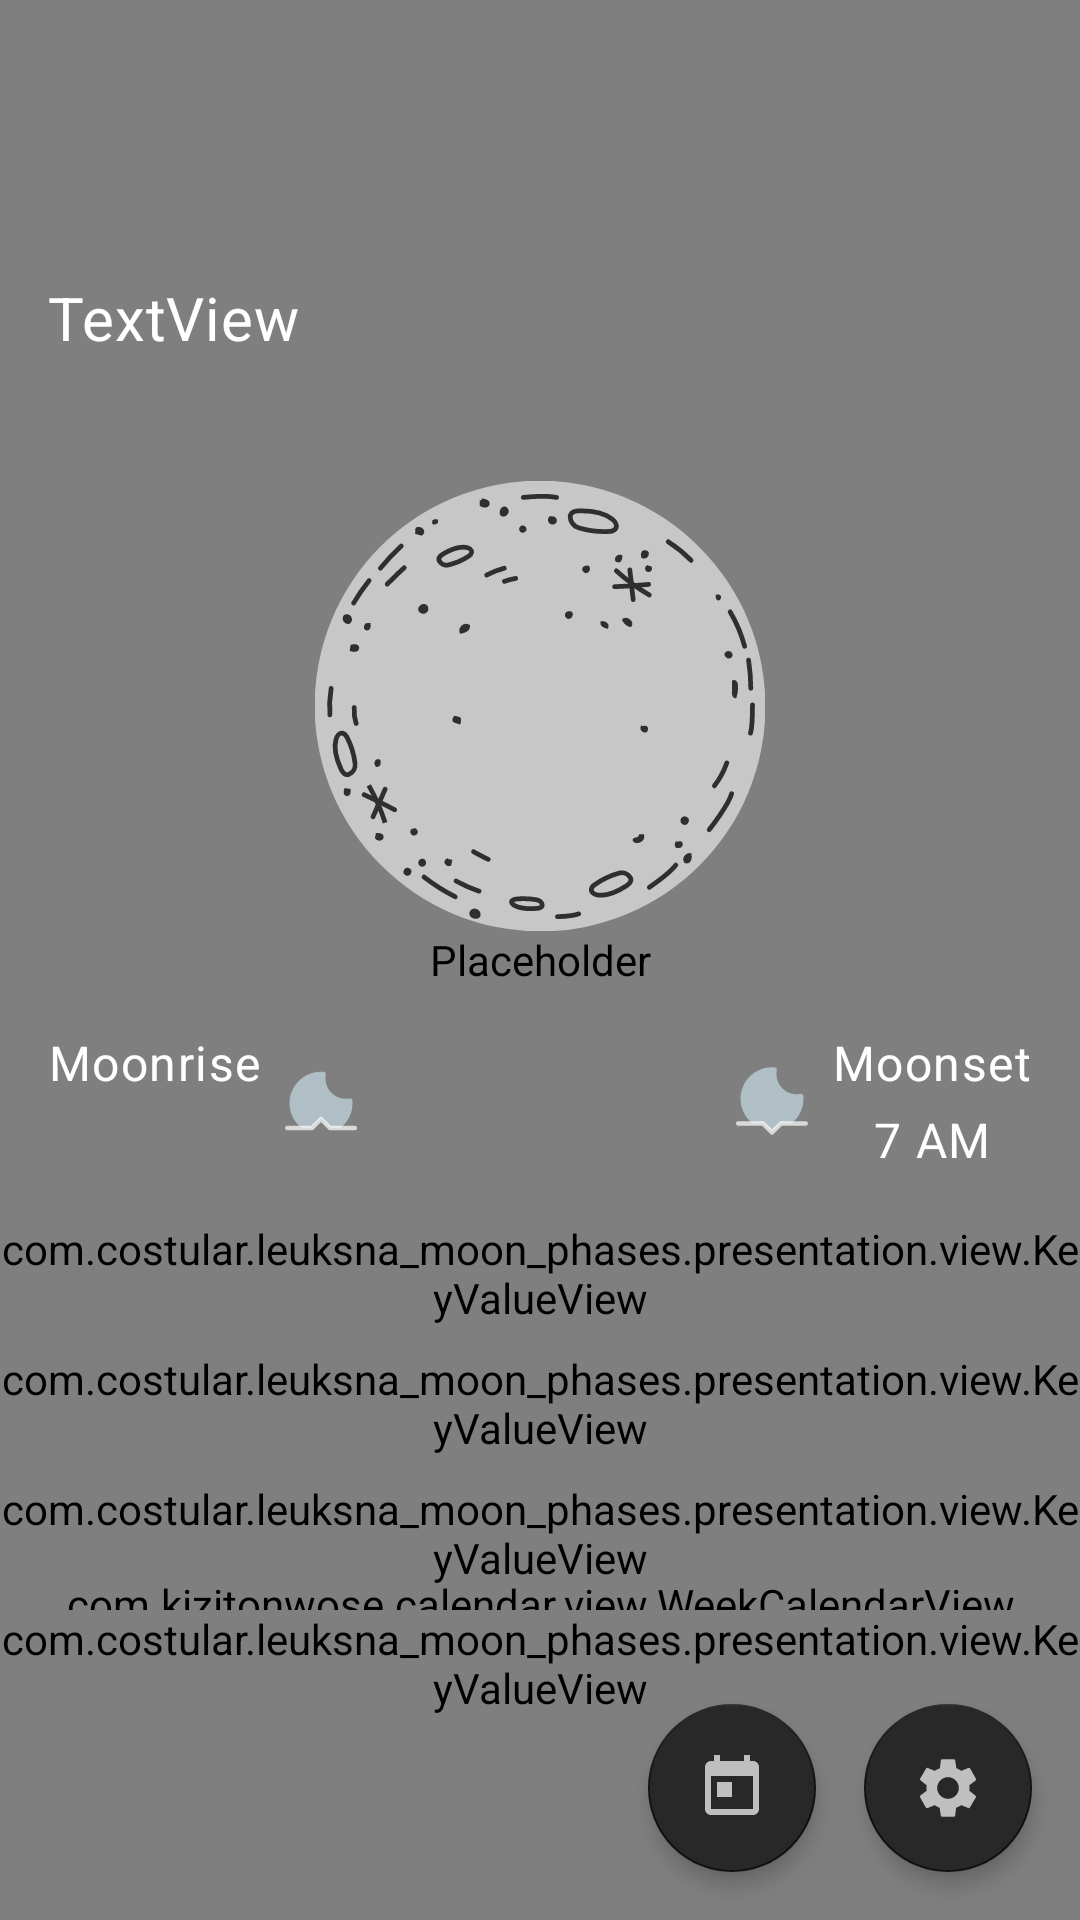

Write the Android layout XML for this screen, with the resource values it uses.
<!-- AndroidManifest.xml: application theme AppTheme -->
<!-- res/layout/fragment_main.xml -->
<FrameLayout xmlns:android="http://schemas.android.com/apk/res/android"
    xmlns:app="http://schemas.android.com/apk/res-auto"
    xmlns:tools="http://schemas.android.com/tools"
    android:layout_width="match_parent"
    android:layout_height="match_parent">

    <com.costular.leuksna_moon_phases.presentation.view.AnimatedStarsView
        android:id="@+id/viewSky"
        android:layout_width="match_parent"
        android:layout_height="match_parent"
        android:contentDescription="@null" />

    <androidx.constraintlayout.widget.ConstraintLayout
        android:layout_width="match_parent"
        android:layout_height="match_parent"
        tools:context=".presentation.MainActivity">

        <TextView
            android:id="@+id/textMoonPhase"
            style="@style/Widget.MoonPhase"
            android:layout_width="0dp"
            android:layout_height="wrap_content"
            android:layout_marginStart="@dimen/layout_horizontal_keyline"
            android:layout_marginTop="@dimen/layout_vertical_keyline"
            android:layout_marginEnd="@dimen/layout_horizontal_keyline"
            android:maxLines="1"
            app:autoSizeTextType="uniform"
            app:autoSizeMinTextSize="32sp"
            app:autoSizeMaxTextSize="48sp"
            app:layout_constraintEnd_toEndOf="parent"
            app:layout_constraintStart_toStartOf="parent"
            app:layout_constraintTop_toTopOf="parent"
            tools:text="Waxing Crescent" />

        <TextView
            android:id="@+id/textCurrentDate"
            style="@style/Widget.CurrentDate"
            android:layout_width="0dp"
            android:layout_height="wrap_content"
            android:layout_marginStart="@dimen/layout_horizontal_keyline"
            android:layout_marginTop="4dp"
            android:layout_marginEnd="@dimen/layout_horizontal_keyline"
            android:text="TextView"
            app:layout_constraintEnd_toEndOf="parent"
            app:layout_constraintStart_toStartOf="parent"
            app:layout_constraintTop_toBottomOf="@+id/textMoonPhase" />

        <FrameLayout
            android:id="@+id/viewMoon"
            android:layout_width="0dp"
            android:layout_height="200dp"
            android:layout_marginTop="16dp"
            app:layout_constraintEnd_toEndOf="parent"
            app:layout_constraintStart_toStartOf="parent"
            app:layout_constraintTop_toBottomOf="@+id/textCurrentDate">

            <ImageView
                android:id="@+id/imageMoon"
                android:layout_width="150dp"
                android:layout_height="150dp"
                android:layout_gravity="center"
                app:srcCompat="@drawable/ic_art_full_moon" />

        </FrameLayout>

        <TextView
            android:id="@+id/textMoonriseTime"
            style="@style/TextAppearance.Body1"
            android:layout_width="wrap_content"
            android:layout_height="wrap_content"
            android:layout_marginTop="4dp"
            app:layout_constraintEnd_toEndOf="@+id/textView3"
            app:layout_constraintStart_toStartOf="@+id/textView3"
            app:layout_constraintTop_toBottomOf="@+id/textView3"
            tools:text="9 PM" />

        <TextView
            android:id="@+id/textView3"
            style="@style/TextAppearance.Body1"
            android:layout_width="wrap_content"
            android:layout_height="wrap_content"
            android:layout_marginStart="16dp"
            android:layout_marginTop="8dp"
            android:text="@string/main_moonrise"
            app:layout_constraintStart_toStartOf="parent"
            app:layout_constraintTop_toBottomOf="@+id/viewMoon" />

        <TextView
            android:id="@+id/textView5"
            style="@style/TextAppearance.Body1"
            android:layout_width="wrap_content"
            android:layout_height="wrap_content"
            android:layout_marginEnd="16dp"
            android:text="@string/main_moonset"
            app:layout_constraintEnd_toEndOf="parent"
            app:layout_constraintTop_toTopOf="@+id/textView3" />

        <TextView
            android:id="@+id/textMoonSetTime"
            style="@style/TextAppearance.Body1"
            android:layout_width="wrap_content"
            android:layout_height="wrap_content"
            android:layout_marginTop="4dp"
            android:text="7 AM"
            app:layout_constraintEnd_toEndOf="@+id/textView5"
            app:layout_constraintStart_toStartOf="@+id/textView5"
            app:layout_constraintTop_toBottomOf="@+id/textView5" />

        <com.kizitonwose.calendar.view.WeekCalendarView
            android:id="@+id/horizontalCalendar"
            android:layout_width="0dp"
            android:layout_height="wrap_content"
            android:layout_marginBottom="24dp"
            app:cv_dayViewResource="@layout/item_week_day"
            app:cv_daySize="seventhWidth"
            app:cv_scrollPaged="false"
            app:layout_constraintBottom_toTopOf="@+id/buttonCalendar"
            app:layout_constraintEnd_toEndOf="parent"
            app:layout_constraintStart_toStartOf="parent" />

        <ImageView
            android:id="@+id/imageView"
            style="@style/Icon"
            android:layout_marginStart="8dp"
            app:layout_constraintBottom_toBottomOf="@+id/textMoonriseTime"
            app:layout_constraintStart_toEndOf="@+id/textView3"
            app:layout_constraintTop_toTopOf="@+id/textView3"
            app:srcCompat="@drawable/ic_moonrise" />

        <ImageView
            android:id="@+id/imageView2"
            style="@style/Icon"
            android:layout_marginEnd="8dp"
            app:layout_constraintBottom_toBottomOf="@+id/textMoonSetTime"
            app:layout_constraintEnd_toStartOf="@+id/textView5"
            app:layout_constraintTop_toTopOf="@+id/textView5"
            app:srcCompat="@drawable/ic_moonset" />

        <com.google.android.material.floatingactionbutton.FloatingActionButton
            android:id="@+id/buttonSettings"
            style="@style/Widget.MenuButton"
            android:layout_width="wrap_content"
            android:layout_height="wrap_content"
            android:layout_marginEnd="16dp"
            android:layout_marginBottom="16dp"
            app:layout_constraintBottom_toBottomOf="parent"
            app:layout_constraintEnd_toEndOf="parent"
            app:srcCompat="@drawable/ic_settings" />

        <com.google.android.material.floatingactionbutton.FloatingActionButton
            android:id="@+id/buttonCalendar"
            style="@style/Widget.MenuButton"
            android:layout_width="wrap_content"
            android:layout_height="wrap_content"
            android:layout_marginEnd="16dp"
            android:layout_marginBottom="16dp"
            app:layout_constraintBottom_toBottomOf="parent"
            app:layout_constraintEnd_toStartOf="@+id/buttonSettings"
            app:srcCompat="@drawable/ic_calendar" />

        <com.costular.leuksna_moon_phases.presentation.view.KeyValueView
            android:id="@+id/keyValueZodiac"
            android:layout_width="0dp"
            android:layout_height="wrap_content"
            android:layout_marginTop="16dp"
            app:kv_key="@string/main_zodiac"
            app:layout_constraintEnd_toEndOf="parent"
            app:layout_constraintStart_toStartOf="parent"
            app:layout_constraintTop_toBottomOf="@+id/textMoonriseTime" />

        <com.costular.leuksna_moon_phases.presentation.view.KeyValueView
            android:id="@+id/keyValueDistance"
            android:layout_width="0dp"
            android:layout_height="wrap_content"
            android:layout_marginTop="8dp"
            app:kv_key="@string/main_distance"
            app:layout_constraintEnd_toEndOf="parent"
            app:layout_constraintStart_toStartOf="parent"
            app:layout_constraintTop_toBottomOf="@+id/keyValueZodiac" />

        <com.costular.leuksna_moon_phases.presentation.view.KeyValueView
            android:id="@+id/keyValueAltitude"
            android:layout_width="0dp"
            android:layout_height="wrap_content"
            android:layout_marginTop="8dp"
            app:kv_key="@string/main_altitude"
            app:layout_constraintEnd_toEndOf="parent"
            app:layout_constraintStart_toStartOf="parent"
            app:layout_constraintTop_toBottomOf="@+id/keyValueDistance" />

        <com.costular.leuksna_moon_phases.presentation.view.KeyValueView
            android:id="@+id/keyValueLuminosity"
            android:layout_width="0dp"
            android:layout_height="wrap_content"
            android:layout_marginTop="8dp"
            app:kv_key="@string/main_luminosity"
            app:layout_constraintEnd_toEndOf="parent"
            app:layout_constraintStart_toStartOf="parent"
            app:layout_constraintTop_toBottomOf="@+id/keyValueAltitude" />

    </androidx.constraintlayout.widget.ConstraintLayout>

</FrameLayout>
<!-- res/layout/item_week_day.xml (included above) -->
<?xml version="1.0" encoding="utf-8"?>
<androidx.constraintlayout.widget.ConstraintLayout
    xmlns:android="http://schemas.android.com/apk/res/android"
    xmlns:app="http://schemas.android.com/apk/res-auto"
    xmlns:tools="http://schemas.android.com/tools"
    android:layout_width="match_parent"
    android:layout_height="wrap_content"
    android:paddingTop="@dimen/layout_vertical_keyline"
    android:paddingBottom="@dimen/layout_vertical_keyline"
    android:background="@drawable/state_bg_calendar_week_day">

    <TextView
        android:id="@+id/textMonth"
        android:layout_width="wrap_content"
        android:layout_height="wrap_content"
        app:layout_constraintEnd_toEndOf="parent"
        app:layout_constraintStart_toStartOf="parent"
        app:layout_constraintTop_toTopOf="parent"
        tools:text="May"
        android:textColor="@drawable/selector_week_day_text_color"
        style="@style/WeekDayMonth"/>

    <TextView
        android:id="@+id/textDay"
        style="@style/WeekDayNumber"
        android:layout_width="wrap_content"
        android:layout_height="wrap_content"
        android:layout_marginTop="8dp"
        app:layout_constraintEnd_toEndOf="parent"
        app:layout_constraintStart_toStartOf="parent"
        app:layout_constraintTop_toBottomOf="@+id/textMonth"
        android:textColor="@drawable/selector_week_day_text_color"
        tools:text="24" />


</androidx.constraintlayout.widget.ConstraintLayout>
<!-- resources referenced by this layout -->
<resources>
  <dimen name="layout_horizontal_keyline">16dp</dimen>
  <dimen name="layout_vertical_keyline">24dp</dimen>
  <!-- drawable selector_week_day_text_color (drawable) -->
  <?xml version="1.0" encoding="utf-8"?>
  <selector xmlns:android="http://schemas.android.com/apk/res/android">
  
      <item android:state_selected="true" android:color="?colorOnPrimary" />
      <item android:color="?colorOnSurface" />
  
  </selector>
  <string name="main_altitude">Altitude</string>
  <string name="main_distance">Distance</string>
  <string name="main_luminosity">Luminosity</string>
  <string name="main_moonrise">Moonrise</string>
  <string name="main_moonset">Moonset</string>
  <string name="main_zodiac">Zodiac</string>
  <style name="Icon">
          <item name="android:layout_width">24dp</item>
          <item name="android:layout_height">24dp</item>
      </style>
  <style name="TextAppearance.Body1" parent="TextAppearance.MaterialComponents.Body1">
          <item name="fontFamily">@font/lato</item>
      </style>
  <style name="WeekDayMonth">
          <item name="android:textAppearance">@style/TextAppearance.Body2</item>
      </style>
  <style name="WeekDayNumber">
          <item name="android:textAppearance">@style/TextAppearance.Headline6</item>
      </style>
  <style name="Widget.CurrentDate" parent="TextAppearance.Headline6">
          <item name="fontFamily">@font/lato</item>
      </style>
  <style name="Widget.MoonPhase" parent="TextAppearance.Headline3">
          <item name="fontFamily">@font/lato_bold</item>
          <item name="android:textColor">@android:color/white</item>
      </style>
  <!-- drawable bg_default (drawable) -->
  <?xml version="1.0" encoding="utf-8"?>
  <shape android:shape="rectangle"
      xmlns:android="http://schemas.android.com/apk/res/android">
  
      <solid android:color="?colorSurface" />
  
  </shape>
  <style name="TextAppearance.Body2" parent="TextAppearance.MaterialComponents.Body2">
          <item name="fontFamily">@font/lato</item>
      </style>
  <style name="TextAppearance.Headline6" parent="TextAppearance.MaterialComponents.Headline6">
          <item name="fontFamily">@font/lato_bold</item>
      </style>
  <style name="TextAppearance.Headline3" parent="TextAppearance.MaterialComponents.Headline3">
          <item name="fontFamily">@font/lato</item>
      </style>
  <color name="colorPrimary">#fff59d</color>
  <color name="colorPrimaryDark">#cbc26d</color>
  <color name="colorAccent">#fff59d</color>
  <color name="colorOnPrimary">#000000</color>
  <style name="TextAppearance.Caption" parent="TextAppearance.MaterialComponents.Caption">
          <item name="fontFamily">@font/lato</item>
      </style>
  <style name="TextAppearance.Overline" parent="TextAppearance.MaterialComponents.Overline">
          <item name="fontFamily">@font/lato_bold</item>
      </style>
  <style name="TextAppearance.Button" parent="TextAppearance.MaterialComponents.Button">
          <item name="fontFamily">@font/lato_bold</item>
      </style>
  <style name="TextAppearance.Subtitle1" parent="TextAppearance.MaterialComponents.Subtitle1">
          <item name="fontFamily">@font/lato</item>
      </style>
  <style name="TextAppearance.Subtitle2" parent="TextAppearance.MaterialComponents.Subtitle2">
          <item name="fontFamily">@font/lato_bold</item>
      </style>
  <style name="TextAppearance.Headline1" parent="TextAppearance.MaterialComponents.Headline1">
          <item name="fontFamily">@font/lato_light</item>
      </style>
  <style name="TextAppearance.Headline2" parent="TextAppearance.MaterialComponents.Headline2">
          <item name="fontFamily">@font/lato_light</item>
      </style>
  <style name="TextAppearance.Headline4" parent="TextAppearance.MaterialComponents.Headline4">
          <item name="fontFamily">@font/lato</item>
      </style>
  <style name="TextAppearance.Headline5" parent="TextAppearance.MaterialComponents.Headline5">
          <item name="fontFamily">@font/lato_bold</item>
      </style>
</resources>
